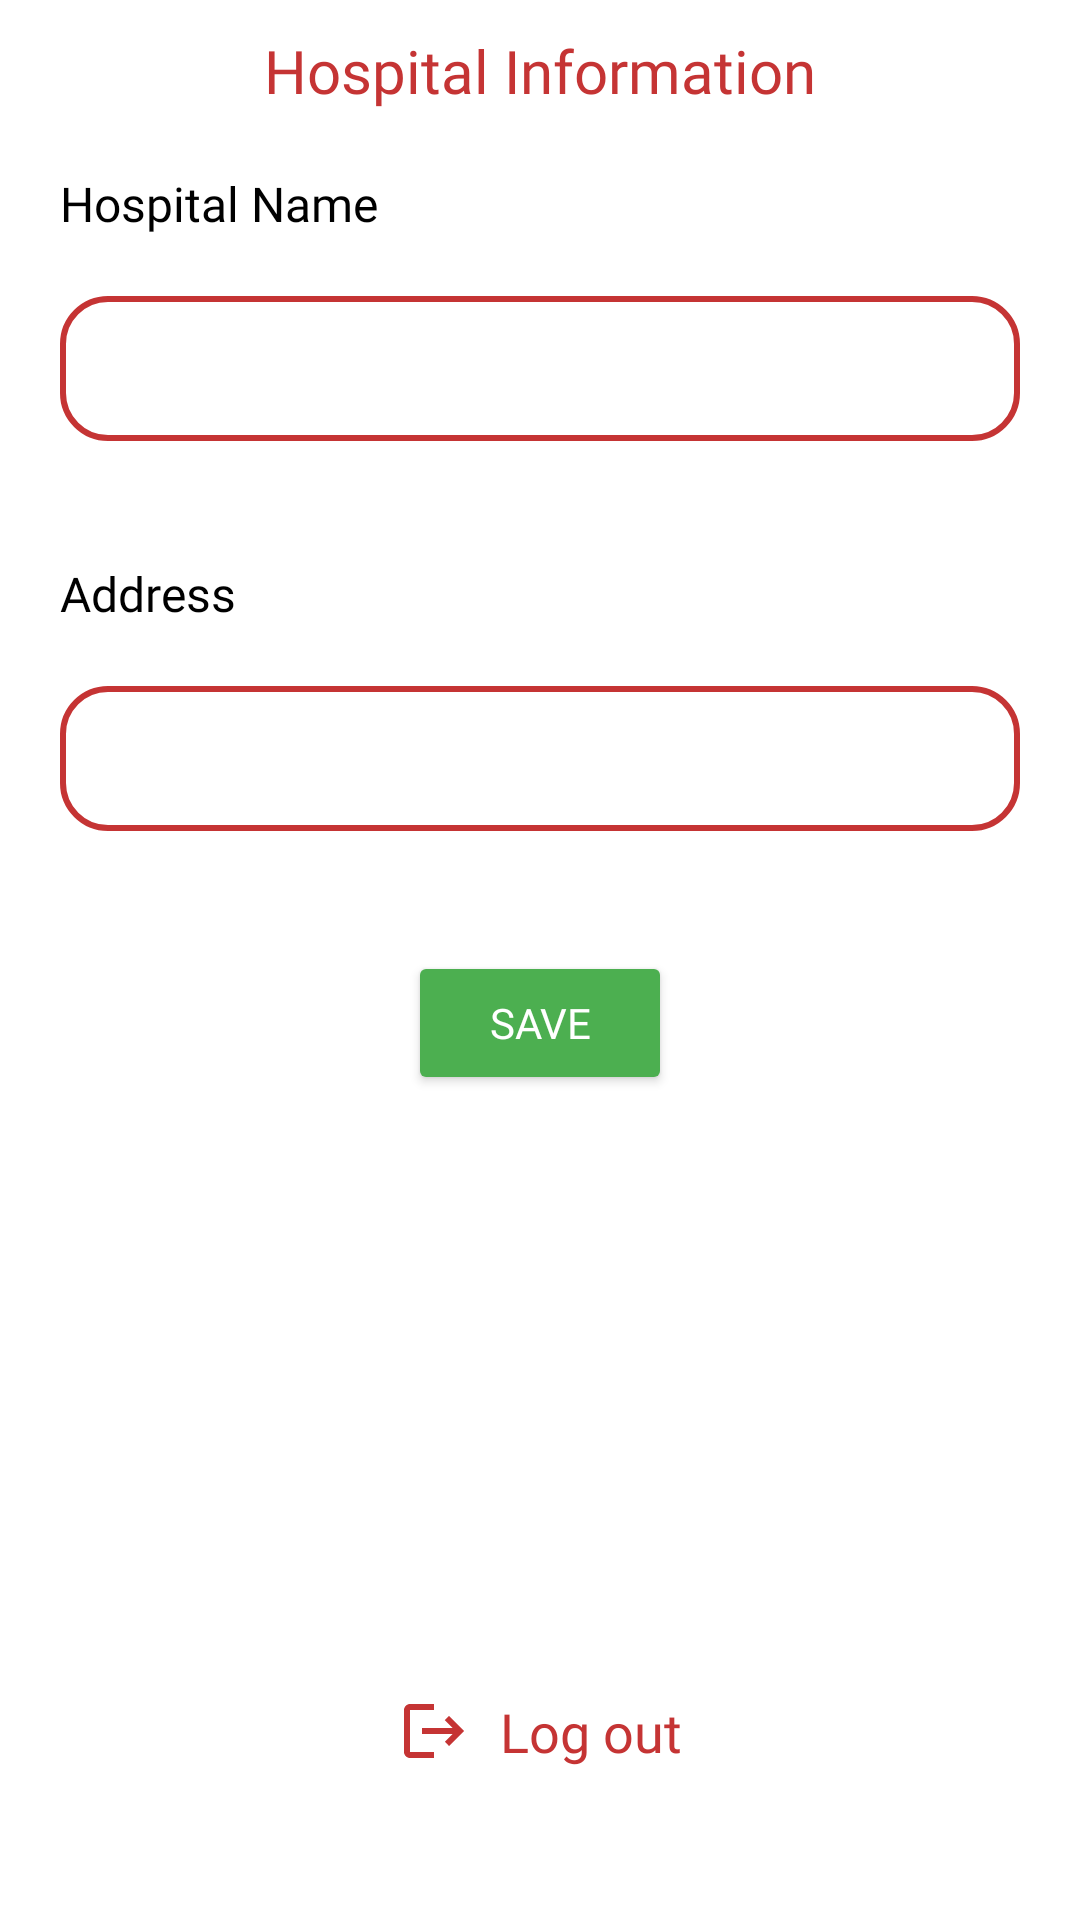

The Android layout XML behind this screen, and the referenced resources:
<!-- AndroidManifest.xml: application theme Theme.Hospitalbulance -->
<!-- res/layout/fragment_hospital_edit_info.xml -->
<RelativeLayout xmlns:android="http://schemas.android.com/apk/res/android"
    xmlns:app="http://schemas.android.com/apk/res-auto"
    android:layout_width="match_parent"
    android:layout_height="match_parent"
    android:background="@color/white">

    
    <TextView
        android:id="@+id/hospitalInfoTitle"
        android:layout_width="wrap_content"
        android:layout_height="wrap_content"
        android:text="Hospital Information"
        android:textColor="@color/red"
        android:textSize="20sp"
        android:fontFamily="@font/poppins_bold"
        android:layout_centerHorizontal="true"
        android:layout_marginTop="10dp" />

    
    <TextView
        android:id="@+id/hospitalNameLabel"
        android:layout_width="wrap_content"
        android:layout_height="wrap_content"
        android:text="Hospital Name"
        android:textColor="@color/black"
        android:textSize="16sp"
        android:fontFamily="@font/poppins_regular"
        android:layout_below="@id/hospitalInfoTitle"
        android:layout_marginTop="20dp"
        android:layout_marginStart="20dp" />

    
    <EditText
        android:id="@+id/hospitalNameEditText"
        android:layout_width="match_parent"
        android:layout_height="wrap_content"
        android:layout_below="@id/hospitalNameLabel"
        android:layout_margin="20dp"
        android:background="@drawable/tag_background"
        android:padding="12dp" />

    
    <TextView
        android:id="@+id/hospitalAddressLabel"
        android:layout_width="wrap_content"
        android:layout_height="wrap_content"
        android:text="Address"
        android:textColor="@color/black"
        android:textSize="16sp"
        android:fontFamily="@font/poppins_regular"
        android:layout_below="@id/hospitalNameEditText"
        android:layout_marginTop="20dp"
        android:layout_marginStart="20dp" />

    
    <EditText
        android:id="@+id/hospitalAddressEditText"
        android:layout_width="match_parent"
        android:layout_height="wrap_content"
        android:layout_below="@id/hospitalAddressLabel"
        android:layout_margin="20dp"
        android:background="@drawable/tag_background"
        android:padding="12dp" />

    
    <Button
        android:id="@+id/saveInfoButton"
        android:layout_width="wrap_content"
        android:layout_height="wrap_content"
        android:text="Save"
        android:textColor="@color/white"
        android:backgroundTint="@color/green"
        android:fontFamily="@font/poppins_bold"
        android:layout_below="@id/hospitalAddressEditText"
        android:layout_centerHorizontal="true"
        android:layout_marginTop="20dp" />

    
    <RelativeLayout
        android:layout_width="wrap_content"
        android:layout_height="wrap_content"
        android:layout_centerHorizontal="true"
        android:layout_below="@id/saveInfoButton"
        android:layout_marginTop="200dp"
        android:layout_marginBottom="20dp">

        
        <ImageButton
            android:id="@+id/logoutButton"
            android:layout_width="wrap_content"
            android:layout_height="wrap_content"
            android:background="@null"
            android:src="@drawable/ic_logout_red"
            android:layout_alignParentStart="true" />

        
        <TextView
            android:id="@+id/logoutTextView"
            android:layout_width="wrap_content"
            android:layout_height="wrap_content"
            android:text="Log out"
            android:textColor="@color/red"
            android:textSize="18sp"
            android:fontFamily="@font/poppins_regular"
            android:layout_toEndOf="@id/logoutButton"
            android:layout_marginStart="10dp" />
    </RelativeLayout>

</RelativeLayout>
<!-- resources referenced by this layout -->
<resources>
  <color name="black">#FF000000</color>
  <color name="green">#4CAF50</color>
  <color name="red">#C53434</color>
  <color name="white">#FFFFFFFF</color>
  <!-- drawable ic_logout_red (drawable) -->
  <vector xmlns:android="http://schemas.android.com/apk/res/android" android:autoMirrored="true" android:height="24dp" android:tint="#C53434" android:viewportHeight="24" android:viewportWidth="24" android:width="24dp">
        
      <path android:fillColor="@android:color/white" android:pathData="M17,7l-1.41,1.41L18.17,11H8v2h10.17l-2.58,2.58L17,17l5,-5zM4,5h8V3H4c-1.1,0 -2,0.9 -2,2v14c0,1.1 0.9,2 2,2h8v-2H4V5z"/>
      
  </vector>
  <!-- drawable tag_background (drawable) -->
  <?xml version="1.0" encoding="utf-8"?>
  <shape xmlns:android="http://schemas.android.com/apk/res/android">
      <solid android:color="@android:color/white" />
      <corners android:radius="15dp" />
      <stroke
          android:width="2dp"
          android:color="@color/red" />
  </shape>
  <style name="Theme.Hospitalbulance" parent="Base.Theme.Hospitalbulance" />
  <style name="Base.Theme.Hospitalbulance" parent="Theme.Material3.DayNight.NoActionBar">
          <item name="android:windowIsTranslucent">true</item>
          
          
      </style>
</resources>
